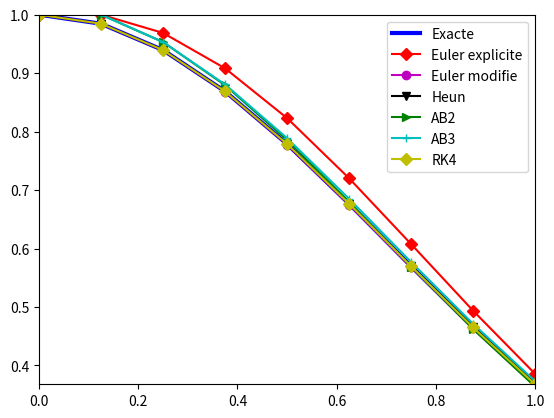

Write the Python code that produced this figure.
#!/usr/bin/python
#-*- coding: Utf-8 -*-

import math
from matplotlib.pyplot import *


#### SCHEMAS
# EULER EXPLICITE/PROGRESSIVE
def euler_explicite(y0,phi,tt):
        uu = [y0]
        N=len(tt)
        h=tt[2]-tt[1]
        for i in range(N-1): 
                uu.append(uu[i]+h*phi(tt[i],uu[i])) 
        return uu

# EULER MODIFIE
def euler_modifie(y0,phi,tt):
        uu = [y0]
        N=len(tt)
        h=tt[1]-tt[0]
        for i in range(N-1):
                k1 = h * phi( tt[i], uu[i] )
                uu.append( uu[i]+h * phi( tt[i]+h/2. , uu[i]+k1/2.)  )
        return uu

# HEUN
def heun(y0,phi,tt):
        uu = [y0]
        N=len(tt)
        h=tt[2]-tt[1]
        for i in range(N-1):
                k1 = h * phi( tt[i], uu[i] )
                k2 = h * phi( tt[i+1], uu[i] +k1)
                uu.append( uu[i] + (k1+k2) /2.0 )
        return uu

# ADAMS D'ORDRE 2
def AB2(y0,phi,tt):
        uu = [y0]
        N=len(tt)
        h=tt[2]-tt[1]
        uu.append(uu[0]+h*phi(tt[0],uu[0]))
        for i in range(1,N-1):
                k1 = h * phi( tt[i], uu[i] )
                k2 = h * phi( tt[i-1], uu[i-1] )
                uu.append( uu[i] + (3.*k1-k2) /2.0 )
        return uu

# ADAMS D'ORDRE 3
def AB3(y0,phi,tt):
        uu = [y0]
        N=len(tt)
        h=tt[2]-tt[1]
        uu.append(uu[0]+h*phi(tt[0],uu[0]))
        uu.append(uu[1]+h*(3.*phi(tt[1],uu[1])-phi(tt[0],uu[0]))/2.)
        for i in range(2,N-1):
                k1 = h * phi( tt[i], uu[i] )
                k2 = h * phi( tt[i-1], uu[i-1] )
                k3 = h * phi( tt[i-2], uu[i-2] )
                uu.append( uu[i] + (23.*k1-16.*k2+5.*k3) /12.0 )
        return uu

# RUNGE-KUTTA D'ORDRE 4
def RK4(y0,phi,tt):
        uu = [y0]
        N=len(tt)
        h=tt[2]-tt[1]
        for i in range(N-1):
                k1 = h * phi( tt[i], uu[i] )
                k2 = h * phi( tt[i]+h/2. , uu[i]+k1/2. )
                k3 = h * phi( tt[i]+h/2. , uu[i]+k2/2. )
                k4 = h * phi( tt[i+1] , uu[i]+k3 )
                uu.append( uu[i] + (k1+2.0*k2+2.0*k3+k4) /6.0 )
        return uu

### PROBLEME DE CAUCHY
#INITIALISATION
t0=0.
y0=1.
tfinal = 1.

def phi(t,y):
        return -2.*y*t

def sol_exacte(t):
        return math.exp(-t**2)

# DISCRETISATION
N = 8
h=(tfinal-t0)/N
tt= [ t0+i*h for i in range(N+1) ]


#CALCULS
yy=[sol_exacte(t) for t in tt]
uu_ep = euler_explicite(y0,phi,tt)
uu_em = euler_modifie(y0,phi,tt)
uu_heun = heun(y0,phi,tt)
uu_AB2 = AB2(y0,phi,tt)
uu_AB3 = AB3(y0,phi,tt)
uu_RK4 = RK4(y0,phi,tt)


###ERREURS
##err_ep = [abs(uu_ep[i]-yy[i]) for i in range(N+1)]
##err_em = [abs(uu_em[i]-yy[i]) for i in range(N+1)]
##err_heun = [abs(uu_heun[i]-yy[i]) for i in range(N+1)]
##err_AB2 = [abs(uu_AB2[i]-yy[i]) for i in range(N+1)]
##err_AB3 = [abs(uu_AB3[i]-yy[i]) for i in range(N+1)]
##err_RK4 = [abs(uu_RK4[i]-yy[i]) for i in range(N+1)]

# GRAPH
figure()
axis([t0, tfinal, min(yy), max(yy)])
plot(tt,yy,'b-',lw=3)
plot(tt,uu_ep,'r-D',tt,uu_em,'m-o',tt,uu_heun,'k-v',tt,uu_AB2,'g->',tt,uu_AB3,'c-+',tt,uu_RK4,'y-D')
legend(['Exacte','Euler explicite', 'Euler modifie', 'Heun','AB2','AB3','RK4'])
show()


#### PLOT DE L'ERREUR
##figure()
##axis([t0, tfinal, min(err_ep), max(err_ep)])
##plot(tt,err_ep,'r-D',tt,err_em,'m-o',tt,err_heun,'k-v',tt,err_AB2,'g->',tt,err_AB3,'c-+',tt,err_RK4,'y-D')
##legend(['Euler explicite', 'Euler modifie', 'Heun','AB2','AB3','RK4'])
##show()

